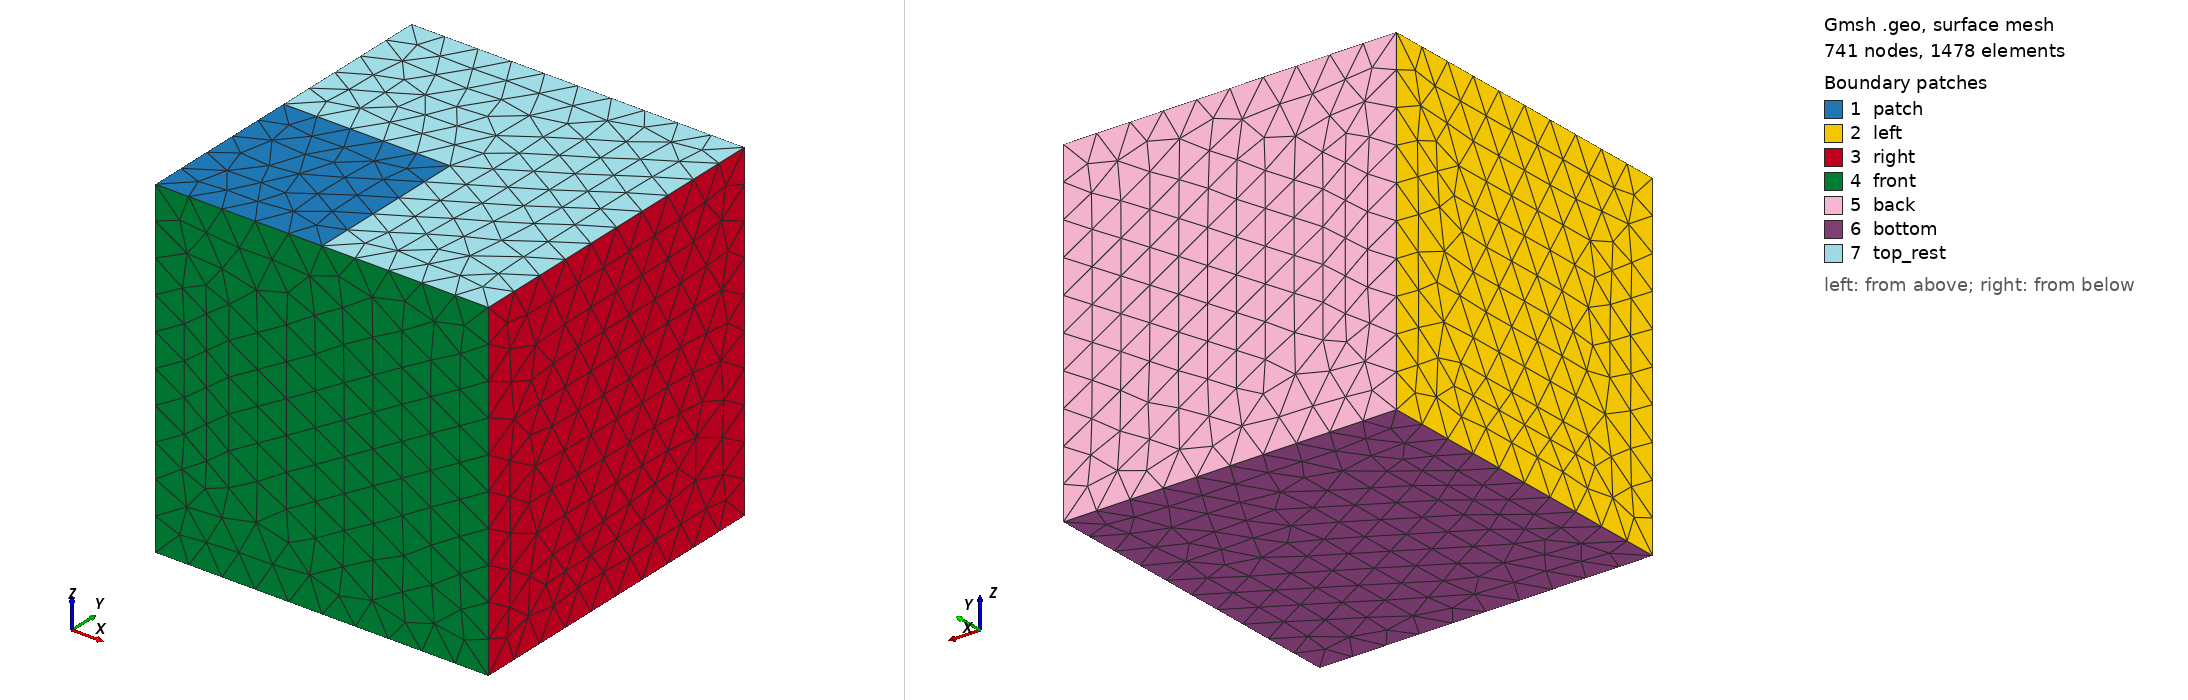

Gmsh geometry script, surface-meshed: 741 nodes, 1478 surface elements. Boundary patches (legend numbers): 1 patch, 2 left, 3 right, 4 front, 5 back, 6 bottom, 7 top_rest. Left view from above one corner, right view from below the opposite corner. Legend entries are the model's physical surfaces. The drawing asked Gmsh for element sizes between 1% and 20% of the model's largest extent; the script's own settings can give other sizes.

=== footing.geo (drawn) ===
// Cube of side L with the quarter patch x, y <= L/2 of its top face as a
// separate surface (tetrahedra); the partial-face pressure example
// apps/input/finite_elasticity/07_cube_footing.yaml (after the FEniCSx
// example of solidmechanicscoupledtheories.github.io):
//   gmsh -3 -format msh22 -o footing.msh footing.geo
// Physical groups: left (x = 0) 1, front (y = 0) 2, bottom (z = 0) 3,
// patch (z = L, x, y <= L/2) 4, top_rest 5, right (x = L) 6, back (y = L) 7;
// volume "domain" (1).
SetFactory("OpenCASCADE");
DefineConstant[ L = {50.0}, h = {5.0} ];
Box(1) = {0, 0, 0, L, L, L};
Rectangle(100) = {0, 0, L, L/2, L/2};
BooleanFragments{ Volume{1}; Delete; }{ Surface{100}; Delete; }
MeshSize{ PointsOf{ Volume{1}; } } = h;
eps = 1e-6;
left() = Surface In BoundingBox{-eps, -eps, -eps, eps, L+eps, L+eps};
front() = Surface In BoundingBox{-eps, -eps, -eps, L+eps, eps, L+eps};
bottom() = Surface In BoundingBox{-eps, -eps, -eps, L+eps, L+eps, eps};
right() = Surface In BoundingBox{L-eps, -eps, -eps, L+eps, L+eps, L+eps};
back() = Surface In BoundingBox{-eps, L-eps, -eps, L+eps, L+eps, L+eps};
patch() = Surface In BoundingBox{-eps, -eps, L-eps, L/2+eps, L/2+eps, L+eps};
top() = Surface In BoundingBox{-eps, -eps, L-eps, L+eps, L+eps, L+eps};
top() -= {patch()};
Physical Surface("left", 1) = {left()};
Physical Surface("front", 2) = {front()};
Physical Surface("bottom", 3) = {bottom()};
Physical Surface("patch", 4) = {patch()};
Physical Surface("top_rest", 5) = {top()};
Physical Surface("right", 6) = {right()};
Physical Surface("back", 7) = {back()};
Physical Volume("domain", 1) = {1};
